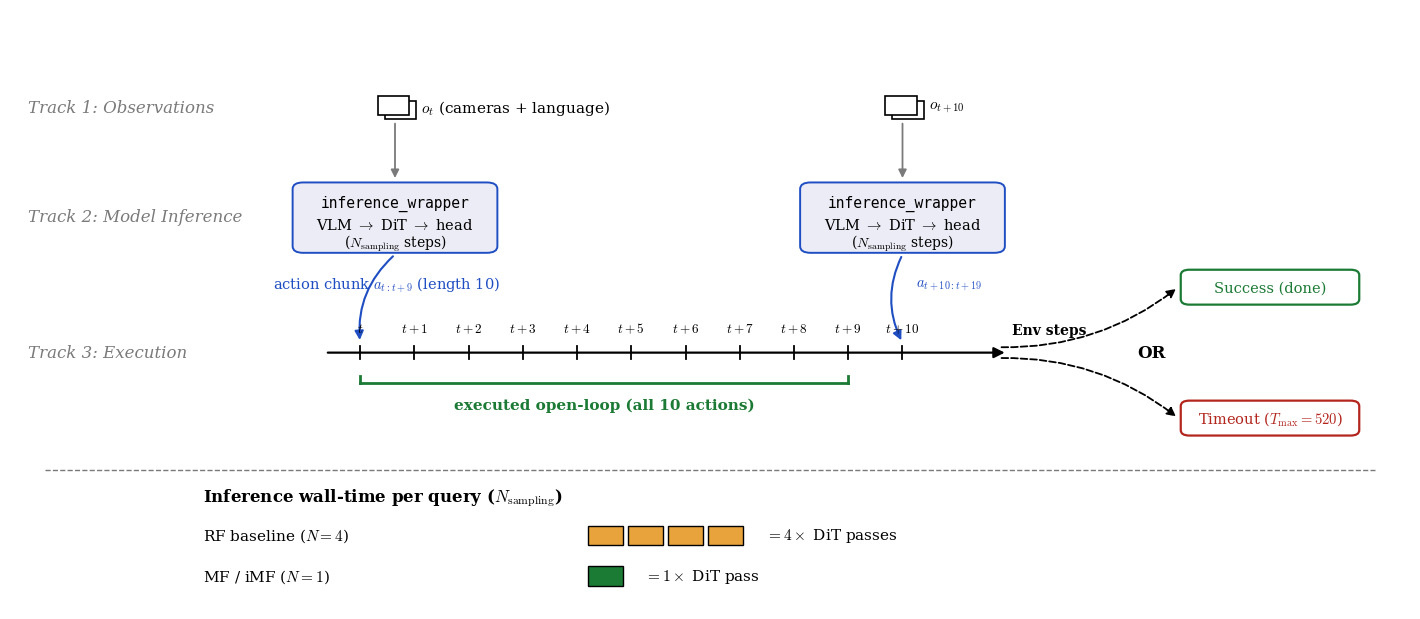

Here is the Python script that generated this plot: (Note: this script raises an exception after producing the figure.)
#!/usr/bin/env python3
"""Generate the rollout-protocol figure (figures/roll-out-protocol.png).

Corrected protocol: at fine-tuning/evaluation the action window H and multistep
are both 10, so the policy executes the *entire* predicted 10-action chunk
open-loop and re-queries at t+10 (no actions are discarded). The lower panel
shows the per-query DiT wall-time: RF runs N_sampling=4 passes, MF/iMF a single
pass.

Run:  python scripts/figures/rollout_protocol.py
"""
import matplotlib
matplotlib.use("Agg")
import matplotlib.pyplot as plt
from matplotlib.patches import FancyBboxPatch, FancyArrowPatch, Rectangle

plt.rcParams.update({
    "font.family": "serif",
    "mathtext.fontset": "cm",
})

BLUE = "#1f4ec2"
GREEN = "#1b7a34"
RED = "#b3261e"
ORANGE = "#e8a33d"
GRAY = "#7a7a7a"

fig, ax = plt.subplots(figsize=(14, 6))
ax.set_xlim(0, 16)
ax.set_ylim(0, 11)
ax.axis("off")

# ---- geometry of the execution timeline -------------------------------------
t0 = 4.0          # x of step t
dx = 0.62         # x per environment step
ty = 4.7          # timeline y
def sx(i):        # x of step t+i
    return t0 + i * dx

# ---- track labels (left) ----------------------------------------------------
for y, label in [(9.2, "Track 1: Observations"),
                 (7.2, "Track 2: Model Inference"),
                 (ty, "Track 3: Execution")]:
    ax.text(0.2, y, label, style="italic", color=GRAY, fontsize=12, va="center")

# ---- helper: stacked camera-frame glyph -------------------------------------
def obs_glyph(cx, cy):
    for off in (0.06, -0.02):
        ax.add_patch(Rectangle((cx - 0.18 + off, cy - 0.16 - off), 0.36, 0.34,
                               fill=True, facecolor="white", edgecolor="black",
                               lw=1.2, zorder=3))

# ---- helper: inference box --------------------------------------------------
def inf_box(cx):
    box = FancyBboxPatch((cx - 1.15, 6.55), 2.3, 1.25,
                         boxstyle="round,pad=0.02,rounding_size=0.12",
                         facecolor="#ececf6", edgecolor=BLUE, lw=1.4, zorder=2)
    ax.add_patch(box)
    ax.text(cx, 7.45, "inference_wrapper", ha="center", va="center",
            family="monospace", fontsize=10.5)
    ax.text(cx, 7.05, r"VLM $\rightarrow$ DiT $\rightarrow$ head", ha="center",
            va="center", fontsize=10.5)
    ax.text(cx, 6.72, r"($N_\mathrm{sampling}$ steps)", ha="center", va="center",
            fontsize=10)

# query 1 above step t, query 2 above step t+10 (the re-query point)
q1x, q2x = sx(0) + 0.4, sx(10)

for cx, lab in [(q1x, r"$o_t$ (cameras + language)"), (q2x, r"$o_{t+10}$")]:
    obs_glyph(cx, 9.2)
    ax.text(cx + 0.3, 9.2, lab, ha="left", va="center", fontsize=11)
    inf_box(cx)
    # observation -> inference box
    ax.add_patch(FancyArrowPatch((cx, 8.95), (cx, 7.85), color=GRAY, lw=1.3,
                                 arrowstyle="-|>", mutation_scale=12, zorder=1))

# ---- timeline ---------------------------------------------------------------
x_end = 11.4
ax.add_patch(FancyArrowPatch((sx(0) - 0.4, ty), (x_end, ty), color="black",
                             lw=1.6, arrowstyle="-|>", mutation_scale=16, zorder=1))
ax.text(x_end + 0.05, ty + 0.42, "Env steps", ha="left", va="center", fontsize=10,
        fontweight="bold")
for i in range(0, 11):
    ax.plot([sx(i), sx(i)], [ty - 0.12, ty + 0.12], color="black", lw=1.3)
    lab = "$t$" if i == 0 else (r"$t+%d$" % i)
    ax.text(sx(i), ty + 0.32, lab, ha="center", va="bottom", fontsize=9.5)

# ---- action-chunk arrows (inference box -> timeline start) ------------------
ax.add_patch(FancyArrowPatch((q1x, 6.5), (sx(0), ty + 0.18), color=BLUE, lw=1.5,
                             arrowstyle="-|>", mutation_scale=13,
                             connectionstyle="arc3,rad=0.25", zorder=2))
ax.text((q1x + sx(0)) / 2 + 0.1, 5.95, r"action chunk $a_{t:t+9}$ (length 10)",
        ha="center", va="center", color=BLUE, fontsize=10.5)
ax.add_patch(FancyArrowPatch((q2x, 6.5), (sx(10), ty + 0.18), color=BLUE, lw=1.5,
                             arrowstyle="-|>", mutation_scale=13,
                             connectionstyle="arc3,rad=0.25", zorder=2))
ax.text(sx(10) + 0.15, 5.95, r"$a_{t+10:t+19}$", ha="left", va="center",
        color=BLUE, fontsize=10.5)

# ---- "executed open-loop (all 10 actions)" bracket under t..t+9 -------------
by = ty - 0.55
ax.plot([sx(0), sx(9)], [by, by], color=GREEN, lw=2.0)
for xx in (sx(0), sx(9)):
    ax.plot([xx, xx], [by, by + 0.13], color=GREEN, lw=2.0)
ax.text((sx(0) + sx(9)) / 2, by - 0.4, "executed open-loop (all 10 actions)",
        ha="center", va="center", color=GREEN, fontsize=11, fontweight="bold")

# ---- termination branch at t+10 --------------------------------------------
succ = (14.4, 5.9)
tout = (14.4, 3.5)
ax.add_patch(FancyArrowPatch((x_end - 0.1, ty + 0.1), (succ[0] - 1.05, succ[1]),
                             color="black", lw=1.3, ls="--", arrowstyle="-|>",
                             mutation_scale=13,
                             connectionstyle="arc3,rad=0.18", zorder=1))
ax.add_patch(FancyArrowPatch((x_end - 0.1, ty - 0.1), (tout[0] - 1.05, tout[1]),
                             color="black", lw=1.3, ls="--", arrowstyle="-|>",
                             mutation_scale=13,
                             connectionstyle="arc3,rad=-0.18", zorder=1))
ax.text(13.05, ty, "OR", ha="center", va="center", fontsize=12, fontweight="bold")

def term_box(xy, text, color):
    b = FancyBboxPatch((xy[0] - 1.0, xy[1] - 0.3), 2.0, 0.6,
                       boxstyle="round,pad=0.02,rounding_size=0.1",
                       facecolor="white", edgecolor=color, lw=1.6, zorder=3)
    ax.add_patch(b)
    ax.text(xy[0], xy[1], text, ha="center", va="center", color=color,
            fontsize=10.5)
term_box(succ, "Success (done)", GREEN)
term_box(tout, r"Timeout ($T_\mathrm{max}=520$)", RED)

# ---- lower panel: wall-time comparison -------------------------------------
ax.plot([0.4, 15.6], [2.55, 2.55], color=GRAY, lw=1.0, ls="--")
ax.text(2.2, 2.05, r"Inference wall-time per query ($N_\mathrm{sampling}$)",
        ha="left", va="center", fontsize=12, fontweight="bold")

def pass_row(y, label, n, color, tail):
    ax.text(2.2, y, label, ha="left", va="center", fontsize=11)
    x0 = 6.6
    for k in range(n):
        ax.add_patch(Rectangle((x0 + k * 0.46, y - 0.18), 0.4, 0.36,
                               facecolor=color, edgecolor="black", lw=1.0))
    ax.text(x0 + n * 0.46 + 0.2, y, tail, ha="left", va="center", fontsize=11)

pass_row(1.35, r"RF baseline ($N{=}4$)", 4, ORANGE, r"$= 4\times$ DiT passes")
pass_row(0.6, r"MF / iMF ($N{=}1$)", 1, GREEN, r"$= 1\times$ DiT pass")

fig.subplots_adjust(left=0, right=1, top=1, bottom=0)
out = "docs/thesis_final/figures/roll-out-protocol.png"
fig.savefig(out, dpi=200)
print("wrote", out)
